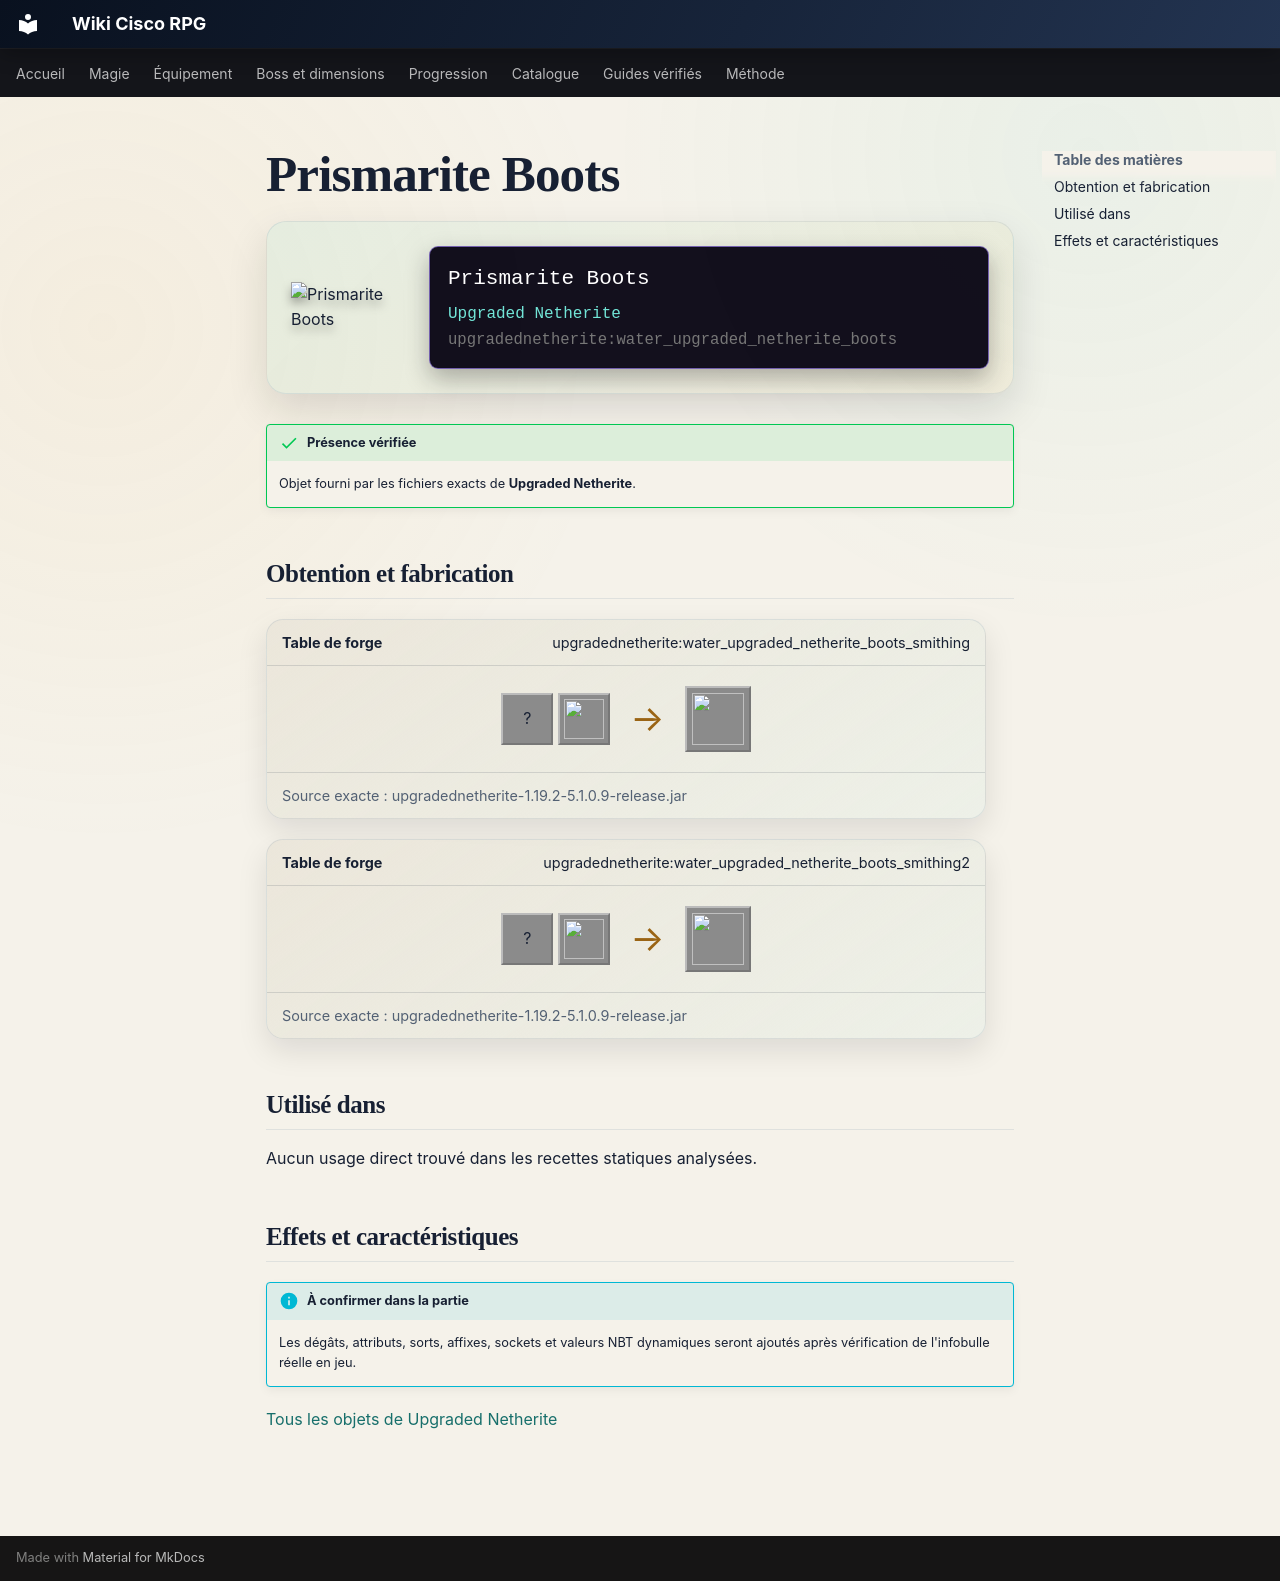

repository: Kloups-Dev/wiki-cisco-rpg · page: catalogue/objets/upgradednetherite/water_upgraded_netherite_boots/index.html · generator: mkdocs

# Prismarite Boots

<div class="mc-item-showcase">
<img class="mc-item-icon" src="../../../../assets/generated/items/upgradednetherite/water_upgraded_netherite_boots.png" alt="Prismarite Boots">
<div class="mc-tooltip-card">
<div class="mc-tooltip-card__name">Prismarite Boots</div>
<div class="mc-tooltip-card__mod">Upgraded Netherite</div>
<div class="mc-tooltip-card__id">upgradednetherite:water_upgraded_netherite_boots</div>
</div>
</div>

!!! success "Présence vérifiée"
    Objet fourni par les fichiers exacts de **Upgraded Netherite**.

## Obtention et fabrication

<div class="jei-recipe"><div class="jei-recipe__head"><strong>Table de forge</strong><span>upgradednetherite:water_upgraded_netherite_boots_smithing</span></div><div class="jei-recipe__body"><div class="jei-inputs"><span class="jei-slot" title="Diamond Boots (minecraft:diamond_boots)">?</span><a class="jei-slot" href="../../../../catalogue/objets/upgradednetherite/water_upgraded_netherite_ingot/" title="Prismarite Ingot (upgradednetherite:water_upgraded_netherite_ingot)"><img src="../../../../assets/generated/items/upgradednetherite/water_upgraded_netherite_ingot.png" alt="" loading="lazy"></a></div><span class="jei-arrow">→</span><span class="jei-slot jei-slot--result"><img src="../../../../assets/generated/items/upgradednetherite/water_upgraded_netherite_boots.png" alt=""></span></div><div class="jei-recipe__source">Source exacte : upgradednetherite-1.19.2-5.1.0.9-release.jar</div></div>
<div class="jei-recipe"><div class="jei-recipe__head"><strong>Table de forge</strong><span>upgradednetherite:water_upgraded_netherite_boots_smithing2</span></div><div class="jei-recipe__body"><div class="jei-inputs"><span class="jei-slot" title="Netherite Boots (minecraft:netherite_boots)">?</span><a class="jei-slot" href="../../../../catalogue/objets/upgradednetherite/water_essence/" title="Prismarite Essence (upgradednetherite:water_essence)"><img src="../../../../assets/generated/items/upgradednetherite/water_essence.png" alt="" loading="lazy"></a></div><span class="jei-arrow">→</span><span class="jei-slot jei-slot--result"><img src="../../../../assets/generated/items/upgradednetherite/water_upgraded_netherite_boots.png" alt=""></span></div><div class="jei-recipe__source">Source exacte : upgradednetherite-1.19.2-5.1.0.9-release.jar</div></div>

## Utilisé dans

Aucun usage direct trouvé dans les recettes statiques analysées.

## Effets et caractéristiques

!!! info "À confirmer dans la partie"
    Les dégâts, attributs, sorts, affixes, sockets et valeurs NBT dynamiques seront ajoutés après vérification de l'infobulle réelle en jeu.

[Tous les objets de Upgraded Netherite](../../../contenu/upgraded-netherite.md)
